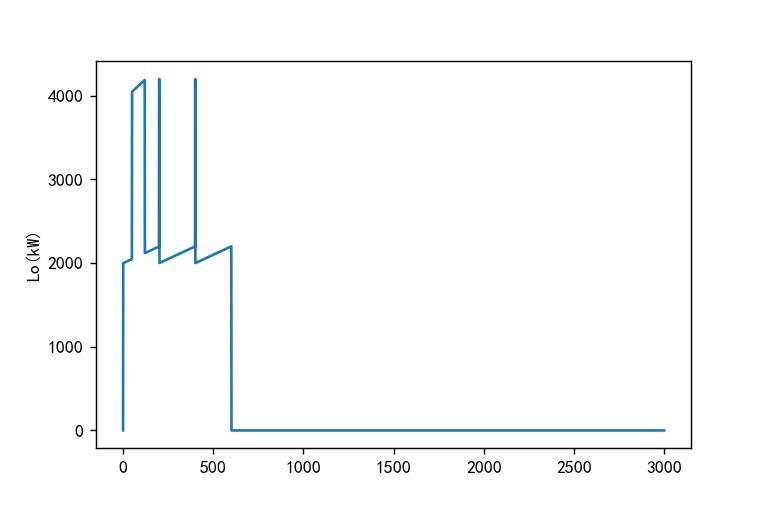

The table this chart was drawn from, first rows:
index, Lo, p1, p2, p3, p4, p5, p6, p7, p8, p9, p10, time
0, 0.0, 0.0, 0, 0, 0.0, 0, 0, 0, 0, 0, 0, 0 days 00:00:01.000000000
1, 2000, 0.0, 0, 0, 0.0, 0, 0, 0, 0, 0, 0, 0 days 00:00:29.800000000
2, 2001, 0.0, 0, 0, 0.0, 0, 0, 0, 0, 0, 0, 0 days 00:00:58.600000000
3, 2002, 0.0, 0, 0, 0.0, 0, 0, 0, 0, 0, 0, 0 days 00:01:27.400000000
4, 2003, 0.0, 0, 0, 0.0, 0, 0, 0, 0, 0, 0, 0 days 00:01:56.200000000
5, 2004, 0.0, 0, 0, 0.0, 0, 0, 0, 0, 0, 0, 0 days 00:02:25.000000000
6, 2005, 0.0, 0, 0, 0.0, 0, 0, 0, 0, 0, 0, 0 days 00:02:53.800000000
7, 2006, 0.0, 0, 0, 0.0, 0, 0, 0, 0, 0, 0, 0 days 00:03:22.600000000
8, 2007, 0.0, 0, 0, 0.0, 0, 0, 0, 0, 0, 0, 0 days 00:03:51.400000000
9, 2008, 0.0, 0, 0, 0.0, 0, 0, 0, 0, 0, 0, 0 days 00:04:20.200000000
10, 2009, 0.0, 0, 0, 0.0, 0, 0, 0, 0, 0, 0, 0 days 00:04:49.000000000
11, 2010, 0.0, 0, 0, 0.0, 0, 0, 0, 0, 0, 0, 0 days 00:05:17.800000000
12, 2011, 0.0, 0, 0, 0.0, 0, 0, 0, 0, 0, 0, 0 days 00:05:46.600000000
13, 2012, 0.0, 0, 0, 0.0, 0, 0, 0, 0, 0, 0, 0 days 00:06:15.400000000
14, 2013, 0.0, 0, 0, 0.0, 0, 0, 0, 0, 0, 0, 0 days 00:06:44.200000000
15, 2014, 0.0, 0, 0, 0.0, 0, 0, 0, 0, 0, 0, 0 days 00:07:13.000000000
16, 2015, 0.0, 0, 0, 0.0, 0, 0, 0, 0, 0, 0, 0 days 00:07:41.800000000
17, 2016, 0.0, 0, 0, 0.0, 0, 0, 0, 0, 0, 0, 0 days 00:08:10.600000000
18, 2017, 0.0, 0, 0, 0.0, 0, 0, 0, 0, 0, 0, 0 days 00:08:39.400000000
19, 2018, 0.0, 0, 0, 0.0, 0, 0, 0, 0, 0, 0, 0 days 00:09:08.200000000
20, 2019, 0.0, 0, 0, 0.0, 0, 0, 0, 0, 0, 0, 0 days 00:09:37.000000000
21, 2020, 0.0, 0, 0, 0.0, 0, 0, 0, 0, 0, 0, 0 days 00:10:05.800000000
22, 2021, 0.0, 0, 0, 0.0, 0, 0, 0, 0, 0, 0, 0 days 00:10:34.600000000
23, 2022, 0.0, 0, 0, 0.0, 0, 0, 0, 0, 0, 0, 0 days 00:11:03.400000000
24, 2023, 0.0, 0, 0, 0.0, 0, 0, 0, 0, 0, 0, 0 days 00:11:32.200000000
25, 2024, 0.0, 0, 0, 0.0, 0, 0, 0, 0, 0, 0, 0 days 00:12:01.000000000
26, 2025, 0.0, 0, 0, 0.0, 0, 0, 0, 0, 0, 0, 0 days 00:12:29.800000000
27, 2026, 0.0, 0, 0, 0.0, 0, 0, 0, 0, 0, 0, 0 days 00:12:58.600000000
28, 2027, 0.0, 0, 0, 0.0, 0, 0, 0, 0, 0, 0, 0 days 00:13:27.400000000
29, 2028, 0.0, 0, 0, 0.0, 0, 0, 0, 0, 0, 0, 0 days 00:13:56.200000000
30, 2029, 0.0, 0, 0, 0.0, 0, 0, 0, 0, 0, 0, 0 days 00:14:25.000000000
31, 2030, 0.0, 0, 0, 0.0, 0, 0, 0, 0, 0, 0, 0 days 00:14:53.800000000
32, 2031, 0.0, 0, 0, 0.0, 0, 0, 0, 0, 0, 0, 0 days 00:15:22.600000000
33, 2032, 0.0, 0, 0, 0.0, 0, 0, 0, 0, 0, 0, 0 days 00:15:51.400000000
34, 2033, 0.0, 0, 0, 0.0, 0, 0, 0, 0, 0, 0, 0 days 00:16:20.200000000
35, 2034, 0.0, 0, 0, 0.0, 0, 0, 0, 0, 0, 0, 0 days 00:16:49.000000000
36, 2035, 0.0, 0, 0, 0.0, 0, 0, 0, 0, 0, 0, 0 days 00:17:17.800000000
37, 2036, 0.0, 0, 0, 0.0, 0, 0, 0, 0, 0, 0, 0 days 00:17:46.600000000
38, 2037, 0.0, 0, 0, 0.0, 0, 0, 0, 0, 0, 0, 0 days 00:18:15.400000000
39, 2038, 0.0, 0, 0, 0.0, 0, 0, 0, 0, 0, 0, 0 days 00:18:44.200000000
40, 2039, 0.0, 0, 0, 0.0, 0, 0, 0, 0, 0, 0, 0 days 00:19:13.000000000
41, 2040, 0.0, 0, 0, 0.0, 0, 0, 0, 0, 0, 0, 0 days 00:19:41.800000000
42, 2041, 0.0, 0, 0, 0.0, 0, 0, 0, 0, 0, 0, 0 days 00:20:10.600000000
43, 2042, 0.0, 0, 0, 0.0, 0, 0, 0, 0, 0, 0, 0 days 00:20:39.400000000
44, 2043, 0.0, 0, 0, 0.0, 0, 0, 0, 0, 0, 0, 0 days 00:21:08.200000000
45, 2044, 0.0, 0, 0, 0.0, 0, 0, 0, 0, 0, 0, 0 days 00:21:37.000000000
46, 2045, 0.0, 0, 0, 0.0, 0, 0, 0, 0, 0, 0, 0 days 00:22:05.800000000
47, 2046, 0.0, 0, 0, 0.0, 0, 0, 0, 0, 0, 0, 0 days 00:22:34.600000000
48, 2047, 0.0, 0, 0, 0.0, 0, 0, 0, 0, 0, 0, 0 days 00:23:03.400000000
49, 2048, 0.0, 0, 0, 0.0, 0, 0, 0, 0, 0, 0, 0 days 00:23:32.200000000
50, 4049, 0.0, 0, 0, 0.0, 0, 0, 0, 0, 0, 0, 0 days 00:24:01.000000000
51, 4051, 0.0, 0, 0, 0.0, 0, 0, 0, 0, 0, 0, 0 days 00:24:29.800000000
52, 4053, 0.0, 0, 0, 0.0, 0, 0, 0, 0, 0, 0, 0 days 00:24:58.600000000
53, 4055, 0.0, 0, 0, 0.0, 0, 0, 0, 0, 0, 0, 0 days 00:25:27.400000000
54, 4057, 0.0, 0, 0, 0.0, 0, 0, 0, 0, 0, 0, 0 days 00:25:56.200000000
55, 4059, 0.0, 0, 0, 0.0, 0, 0, 0, 0, 0, 0, 0 days 00:26:25.000000000
56, 4061, 0.0, 0, 0, 0.0, 0, 0, 0, 0, 0, 0, 0 days 00:26:53.800000000
57, 4063, 0.0, 0, 0, 0.0, 0, 0, 0, 0, 0, 0, 0 days 00:27:22.600000000
58, 4065, 0.0, 0, 0, 0.0, 0, 0, 0, 0, 0, 0, 0 days 00:27:51.400000000
59, 4067, 0.0, 0, 0, 0.0, 0, 0, 0, 0, 0, 0, 0 days 00:28:20.200000000
... 2,940 more rows
